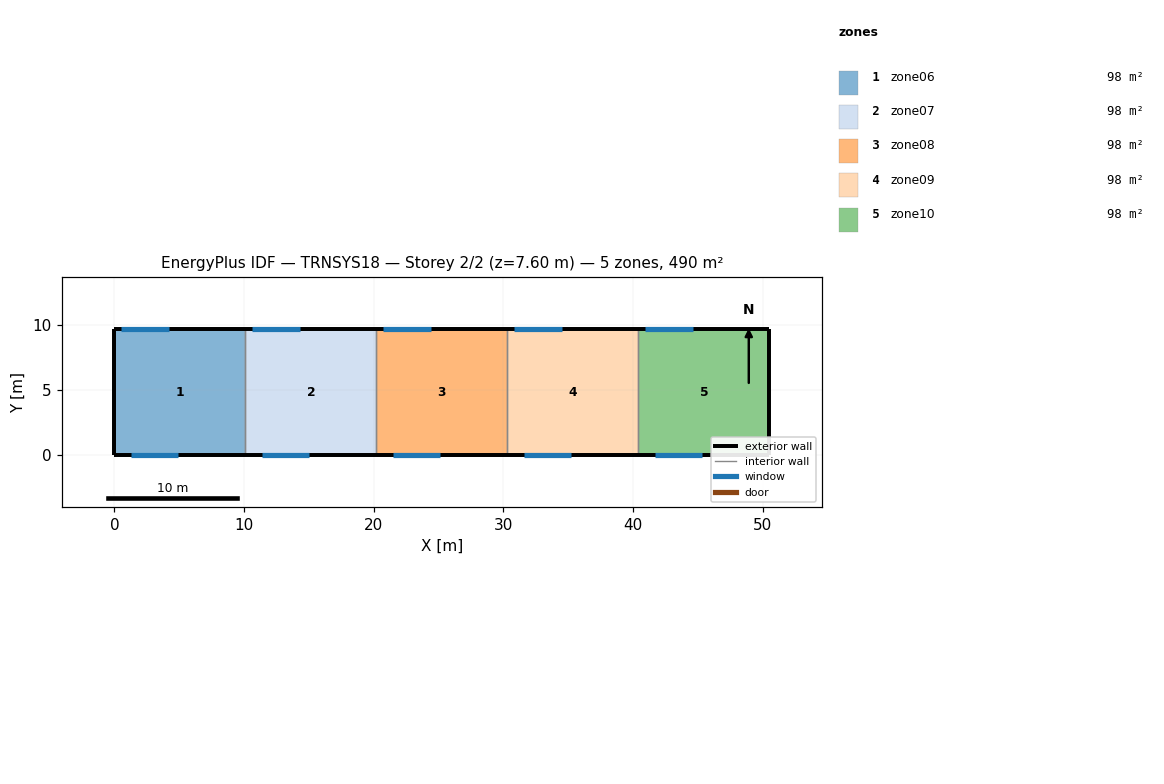
=== STOREY PLAN SPEC (per zone: floor XY polygon, exterior-wall plan segments, windows/doors) ===
zone 1: zone06  (98.0 m²)
  floor: (10.10, 9.70) (10.10, 0.00) (0.00, 0.00) (0.00, 9.70)
  exterior wall: (0.00, 9.70) – (0.00, 0.00)  [9.7 m]
  exterior wall: (10.10, 9.70) – (0.00, 9.70)  [10.1 m]
    window: (4.20, 9.70) – (0.50, 9.70)  [10.0 m²]
  exterior wall: (0.00, 0.00) – (10.10, 0.00)  [10.1 m]
    window: (1.30, 0.00) – (4.90, 0.00)  [10.8 m²]
  interior walls: 1
zone 2: zone07  (98.0 m²)
  floor: (20.20, 9.70) (20.20, 0.00) (10.10, 0.00) (10.10, 9.70)
  exterior wall: (20.20, 9.70) – (10.10, 9.70)  [10.1 m]
    window: (14.30, 9.70) – (10.60, 9.70)  [10.0 m²]
  exterior wall: (10.10, 0.00) – (20.20, 0.00)  [10.1 m]
    window: (11.40, 0.00) – (15.00, 0.00)  [10.8 m²]
  interior walls: 2
zone 3: zone08  (98.0 m²)
  floor: (30.30, 9.70) (30.30, 0.00) (20.20, 0.00) (20.20, 9.70)
  exterior wall: (30.30, 9.70) – (20.20, 9.70)  [10.1 m]
    window: (24.40, 9.70) – (20.70, 9.70)  [10.0 m²]
  exterior wall: (20.20, 0.00) – (30.30, 0.00)  [10.1 m]
    window: (21.50, 0.00) – (25.10, 0.00)  [10.8 m²]
  interior walls: 2
zone 4: zone09  (98.0 m²)
  floor: (40.40, 9.70) (40.40, 0.00) (30.30, 0.00) (30.30, 9.70)
  exterior wall: (40.40, 9.70) – (30.30, 9.70)  [10.1 m]
    window: (34.50, 9.70) – (30.80, 9.70)  [10.0 m²]
  exterior wall: (30.30, 0.00) – (40.40, 0.00)  [10.1 m]
    window: (31.60, 0.00) – (35.20, 0.00)  [10.8 m²]
  interior walls: 2
zone 5: zone10  (98.0 m²)
  floor: (50.50, 9.70) (50.50, 0.00) (40.40, 0.00) (40.40, 9.70)
  exterior wall: (50.50, 0.00) – (50.50, 9.70)  [9.7 m]
  exterior wall: (50.50, 9.70) – (40.40, 9.70)  [10.1 m]
    window: (44.60, 9.70) – (40.90, 9.70)  [10.0 m²]
  exterior wall: (40.40, 0.00) – (50.50, 0.00)  [10.1 m]
    window: (41.70, 0.00) – (45.30, 0.00)  [10.8 m²]
  interior walls: 1

=== DERIVED (storey summary) ===
Building: TRNSYS18
Storey: 2 of 2  (floor level z = 7.60 m)
Storey gross floor area: 489.8 m²
Zones on this storey: 5
  - zone06: floor 98.0 m²; exterior wall 29.9 m (227.2 m²); 2 window(s) 20.8 m²; WWR 9.1%
  - zone07: floor 98.0 m²; exterior wall 20.2 m (153.5 m²); 2 window(s) 20.8 m²; WWR 13.5%
  - zone08: floor 98.0 m²; exterior wall 20.2 m (153.5 m²); 2 window(s) 20.8 m²; WWR 13.5%
  - zone09: floor 98.0 m²; exterior wall 20.2 m (153.5 m²); 2 window(s) 20.8 m²; WWR 13.5%
  - zone10: floor 98.0 m²; exterior wall 29.9 m (227.2 m²); 2 window(s) 20.8 m²; WWR 9.1%
Zone adjacency: (none detected)